Run: headless pygame with SDL's dummy video driver; simulated clock (each Clock.tick advances the game by its frame time, no real sleeping); random seed 0; keys injected as events and as key.get_pressed() state; no mouse input.
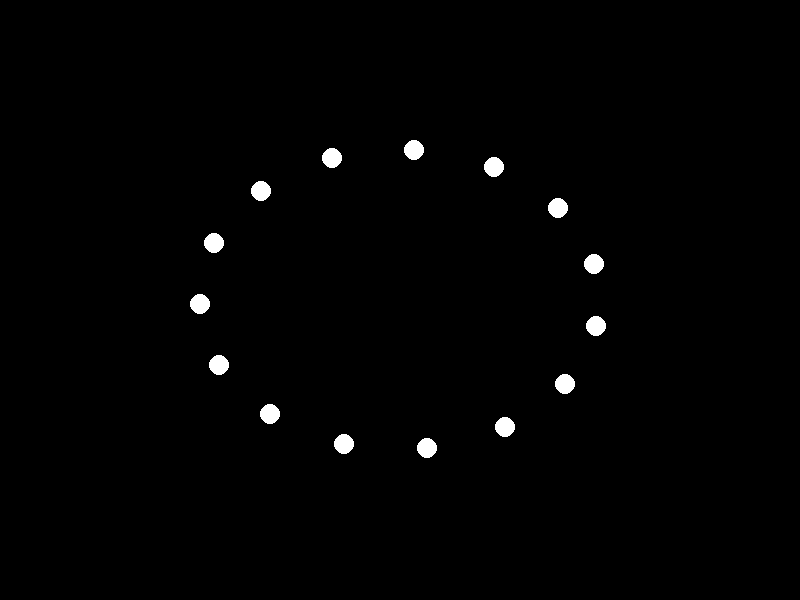
Frame 1 of 4 · flips 1–60 · no input
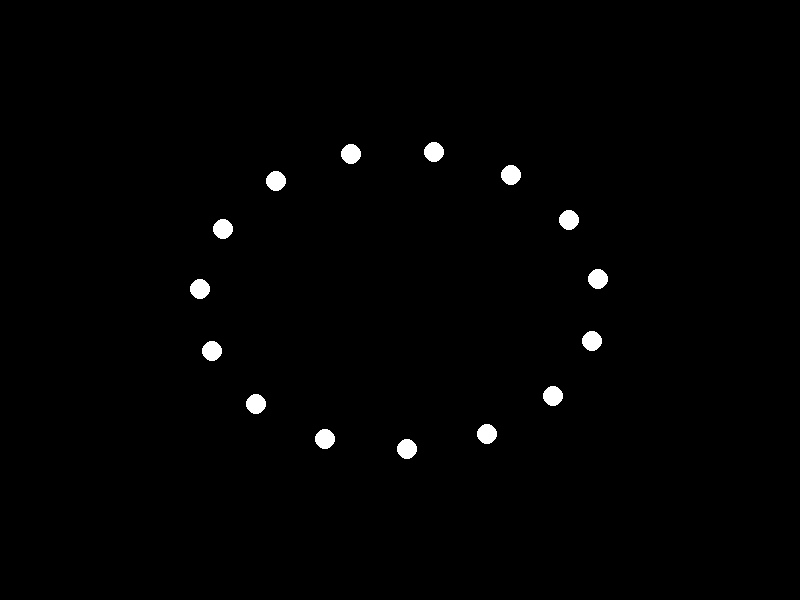
Frame 2 of 4 · flips 61–180 · tapped SPACE, RETURN · held RIGHT (→), D
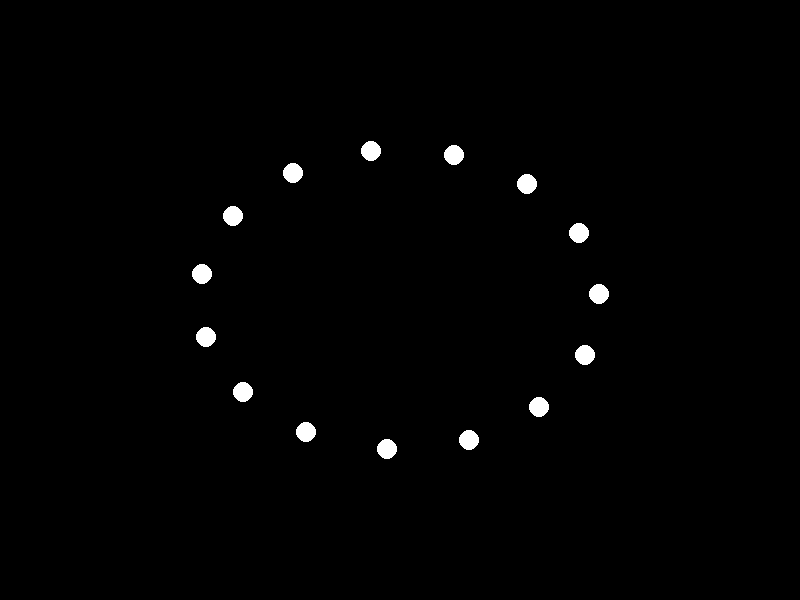
Frame 3 of 4 · flips 181–300 · held DOWN (↓), S
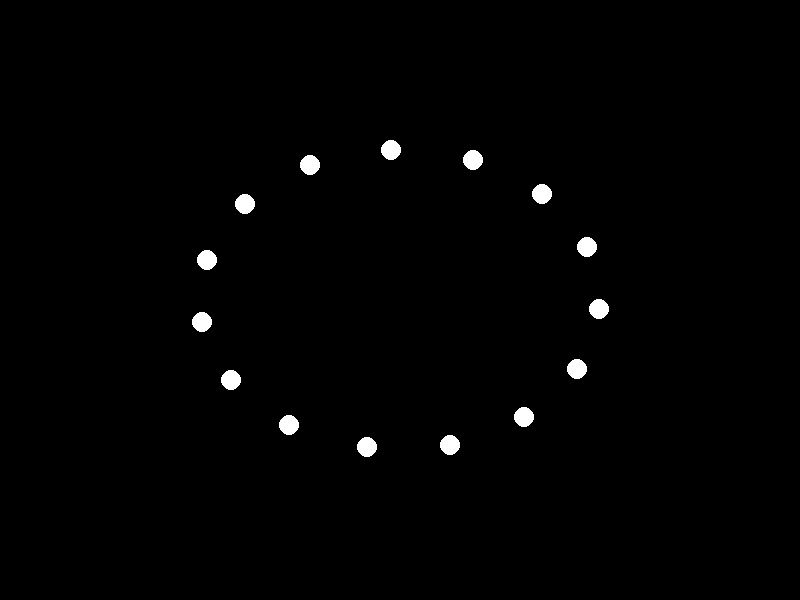
Frame 4 of 4 · flips 301–420 · held LEFT (←), A, UP (↑), W

The pygame program that drew these frames:


import pygame
import sys
import math

# Initialize Pygame
pygame.init()

# Screen dimensions
WIDTH, HEIGHT = 800, 600
screen = pygame.display.set_mode((WIDTH, HEIGHT))
pygame.display.set_caption("Sad Man Turning Around")

# Colors
BLACK = (0, 0, 0)
WHITE = (255, 255, 255)

# Sad man properties
NUM_LIGHTS = 15
RADIUS = 10
SPEED = 0.5  # Speed of rotation

# Function to calculate the position of each light
def get_light_positions(angle):
    positions = []
    for i in range(NUM_LIGHTS):
        theta = (2 * math.pi / NUM_LIGHTS) * i + angle
        x = WIDTH // 2 + (WIDTH // 4) * math.cos(theta)
        y = HEIGHT // 2 + (HEIGHT // 4) * math.sin(theta)
        positions.append((x, y))
    return positions

# Main loop
angle = 0
clock = pygame.time.Clock()
running = True

while running:
    for event in pygame.event.get():
        if event.type == pygame.QUIT:
            running = False

    screen.fill(BLACK)

    # Update and draw lights
    positions = get_light_positions(angle)
    for pos in positions:
        pygame.draw.circle(screen, WHITE, pos, RADIUS)

    # Update angle for rotation
    angle += SPEED
    if angle >= 2 * math.pi:
        angle -= 2 * math.pi

    pygame.display.flip()
    clock.tick(60)

pygame.quit()
sys.exit()
